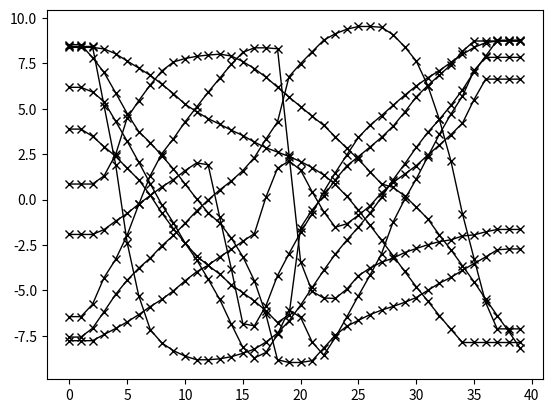

This chart was generated by the following Python code:
import numpy as np
from matplotlib import pyplot as plt


CURVES = np.array(
    [
        [-6.4418, -6.4418, -5.7649, -4.2928, -3.2880, -1.9495, -0.2658, 1.3274, 2.5370, 3.3563, 4.2755, 5.0947, 5.9140, 6.6832, 7.4524, 8.1082, 8.3582, 8.3582, 8.3082, 2.4563, -3.4206, -5.0562, -5.4158, -5.4418, -4.9235, -4.1889, -3.7668, -3.4447, -3.2206, -2.9142, -2.6912, -2.4865, -2.3117, -2.2144, -2.0024, -1.9418, -1.7745, -1.6418, -1.6418, -1.6418],
        [-7.5668, -7.5668, -7.0822, -6.1678, -5.2149, -4.4351, -3.7732, -3.2104, -2.5380, -1.9687, -1.2995, -0.6235, -0.0168, 0.5332, 1.0274, 1.5967, 2.3159, 3.3351, 4.2755, 6.7736, 7.4928, 8.1476, 8.7813, 9.1332, 9.3832, 9.5332, 9.5332, 9.4890, 9.0765, 8.4169, 7.6313, 6.2765, 4.4120, 2.1242, -0.7899, -3.2456, -5.6601, -7.1168, -7.1168, -7.1168],
        [8.5332, 8.5332, 7.8197, 7.0005, 5.8794, 4.7409, 3.7428, 3.1284, 2.4188, 1.6851, 0.8659, 0.0467, -0.7226, -1.2918, -2.1110, -3.1370, -4.4658, -6.3226, -8.8168, -8.9668, -8.9668, -8.8668, -8.1687, -7.4668, -6.9668, -6.6482, -6.3293, -6.0854, -5.8790, -5.6559, -5.3908, -4.9956, -4.6033, -4.2803, -3.8905, -3.5178, -3.1581, -2.7668, -2.7168, -2.7168],
        [8.4332, 8.4332, 8.4332, 5.1678, 1.9255, -2.3803, -5.2976, -7.1668, -7.8956, -8.3149, -8.6168, -8.8168, -8.8168, -8.7668, -8.6480, -8.4623, -8.2303, -7.8456, -7.3509, -6.6764, -5.8072, -4.8380, -3.8947, -2.9995, -2.2258, -1.5110, -0.7418, 0.1274, 1.0967, 1.9659, 2.8731, 3.7044, 4.4155, 5.1928, 6.0478, 7.0313, 7.9005, 8.7697, 8.7832, 8.7832],
        [0.8582, 0.8582, 0.8582, 1.3072, 2.4861, 4.5005, 5.4486, 6.3178, 7.0870, 7.5778, 7.7678, 7.8893, 7.9594, 8.0082, 7.9101, 7.6015, 7.2169, 6.7403, 6.1941, 5.6412, 5.1228, 4.5890, 4.0897, 3.4577, 2.8202, 2.2230, 1.5307, 0.8640, 0.6704, 0.2031, -0.4057, -1.0630, -1.9505, -2.7633, -3.6404, -4.5295, -5.4675, -6.3829, -7.2587, -8.1918],
        [-1.9168, -1.9168, -1.9168, -1.6464, -1.1823, -0.7593, -0.2419, 0.2290, 0.7005, 1.1072, 1.5947, 2.0197, 1.9217, -0.9668, -3.7937, -6.8303, -6.9505, -5.8456, -4.1798, -2.9683, -1.8072, -0.7664, 0.4397, 1.4840, 2.4670, 3.4250, 4.0932, 4.6299, 5.1980, 5.7494, 6.2596, 6.7116, 7.1034, 7.5590, 7.9976, 8.3813, 8.6419, 8.7332, 8.7332, 8.7332],
        [3.8832, 3.8832, 3.4856, 2.9169, 2.3813, 1.7265, 1.0928, 0.2338, -0.7386, -1.6019, -2.3841, -3.1033, -3.6214, -4.1018, -4.6933, -5.1235, -5.5831, -6.1206, -6.7668, -6.3360, -1.5476, -0.5637, 0.1973, 1.0947, 1.8630, 2.3704, 2.8957, 3.4289, 4.0467, 4.8159, 5.6598, 6.2806, 6.8574, 7.4209, 8.1620, 8.7332, 8.7332, 8.7332, 8.7332, 8.7332],
        [8.3832, 8.3832, 8.3832, 8.2967, 8.0322, 7.6283, 7.2445, 6.8420, 6.3524, 5.8343, 5.2563, 4.8399, 4.4609, 4.1532, 3.8255, 3.5287, 3.1692, 2.8541, 2.6200, 2.3717, 2.0967, 1.7637, 1.3592, 0.8327, 0.1778, -0.5726, -1.4118, -2.2430, -3.0882, -3.9536, -4.7974, -5.5880, -6.3878, -7.1436, -7.8668, -7.8668, -7.8668, -7.8668, -7.8668, -7.8668],
        [-7.7668, -7.7668, -7.7668, -7.4255, -7.0945, -6.7312, -6.3306, -5.8870, -5.4905, -5.0187, -4.4719, -3.9758, -3.6130, -3.1585, -2.7354, -2.2912, -1.8755, 0.1361, 1.7255, 2.1332, 1.6236, 0.4255, -0.6649, -1.5168, -1.3303, -0.8610, -0.3418, 0.3774, 0.9467, 1.4077, 1.8721, 2.4544, 3.0055, 3.5809, 4.2120, 5.5101, 6.6332, 6.6332, 6.6332, 6.6332],
        [6.1832, 6.1832, 5.9265, 5.4005, 4.3140, 3.2120, 2.0627, 0.8688, -0.2851, -1.2809, -2.3841, -3.3033, -4.3755, -5.4918, -6.8495, -8.1303, -8.7168, -8.4130, -7.4245, -6.0668, -6.4860, -7.8456, -8.5668, -7.5908, -6.4514, -5.2905, -4.1605, -2.9745, -1.2322, 0.0159, 1.1370, 2.3649, 3.5938, 4.7127, 5.6978, 7.1133, 7.8332, 7.8332, 7.8332, 7.8332],
    ]
)

if __name__ == "__main__":
    for curve in CURVES:
        plt.plot(curve, "k-x", lw=1)
    plt.show()
